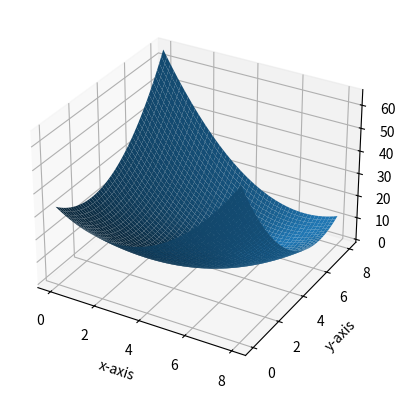

The script that saved this image:
import numpy as np

import matplotlib.pyplot as plt

from scipy.optimize import minimize
from scipy.optimize import Bounds
from scipy.optimize import LinearConstraint

def objective(variables):
   x,y = variables
   return (x-y)**2+1/3*(x+y-10)**2

x = np.linspace(0,8)
y = np.linspace(0,8)

S = minimize(objective,(0,0),method="Powell")

print(S)

fig = plt.figure()

ax = fig.add_subplot(111, projection='3d')

X,Y = np.meshgrid(x,y)

ax.plot_surface(X,Y,objective((X,Y)))

ax.set_xlabel('x-axis')
ax.set_ylabel('y-axis')

plt.show()


# EXAMPLE 2

def profit(production_rate,profit_per_product):

    return -np.sum(production_rate*profit_per_product)

profit_per_product = np.array([90,60,45])

lb = [0,0,0]
ub = [np.inf,np.inf,np.inf]

B = Bounds(lb,ub)

A = np.zeros((5,3))

A[0,:] = np.array([1.5 , 1.0 , 0.0 ])
A[1,:] = np.array([2.0 , 0.0 , 1.5 ])
A[2,:] = np.array([0.75, 3.0 , 0.0 ])
A[3,:] = np.array([1.25, 0.75, 1.0 ])
A[4,:] = np.array([1.0 , 0.0 , 2.0 ])

lb = [0, 0, 0, 0, 0]
ub = [450, 250, 800, 450, 600]

C = LinearConstraint(A,lb,ub)

H = lambda x,v: np.zeros((3,3))

T = minimize(profit,np.zeros(3),args=(profit_per_product,),
             method='trust-constr',constraints=C,bounds=B,hess=H)

print(T)
